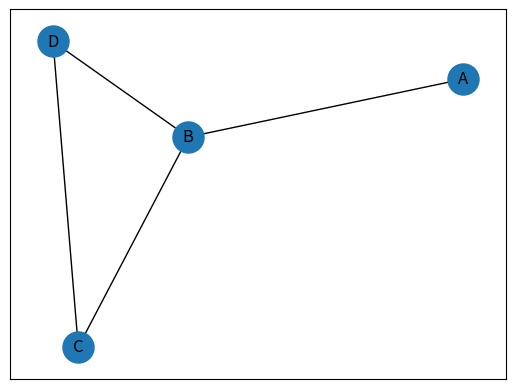

Recreate this plot in Python.
# -*- coding: utf-8 -*-
"""BT12_DoThiVoHuong.py

Automatically generated by Colaboratory.

Original file is located at
    https://colab.research.google.com/drive/1wQldlpxRzdnrVZ1Q6qhr4xBIETeb4wlb
"""

import networkx as nx
import matplotlib.pyplot as plt
G = nx.DiGraph()
G.add_edges_from([('A','B'),('B','C'),('B','D'),('D','C')])


# Specify the edges you want here
red_edges = [('A', 'C')]
edge_colours = ['black' if not edge in red_edges else 'red'
                for edge in G.edges()]
black_edges = [edge for edge in G.edges() if edge not in red_edges]
pos = nx.spring_layout(G)
nx.draw_networkx_nodes(G, pos, cmap=plt.get_cmap('jet'), 
                        node_size = 500)
nx.draw_networkx_labels(G, pos)
nx.draw_networkx_edges(G, pos, edgelist=black_edges, arrows=False)
plt.show()
